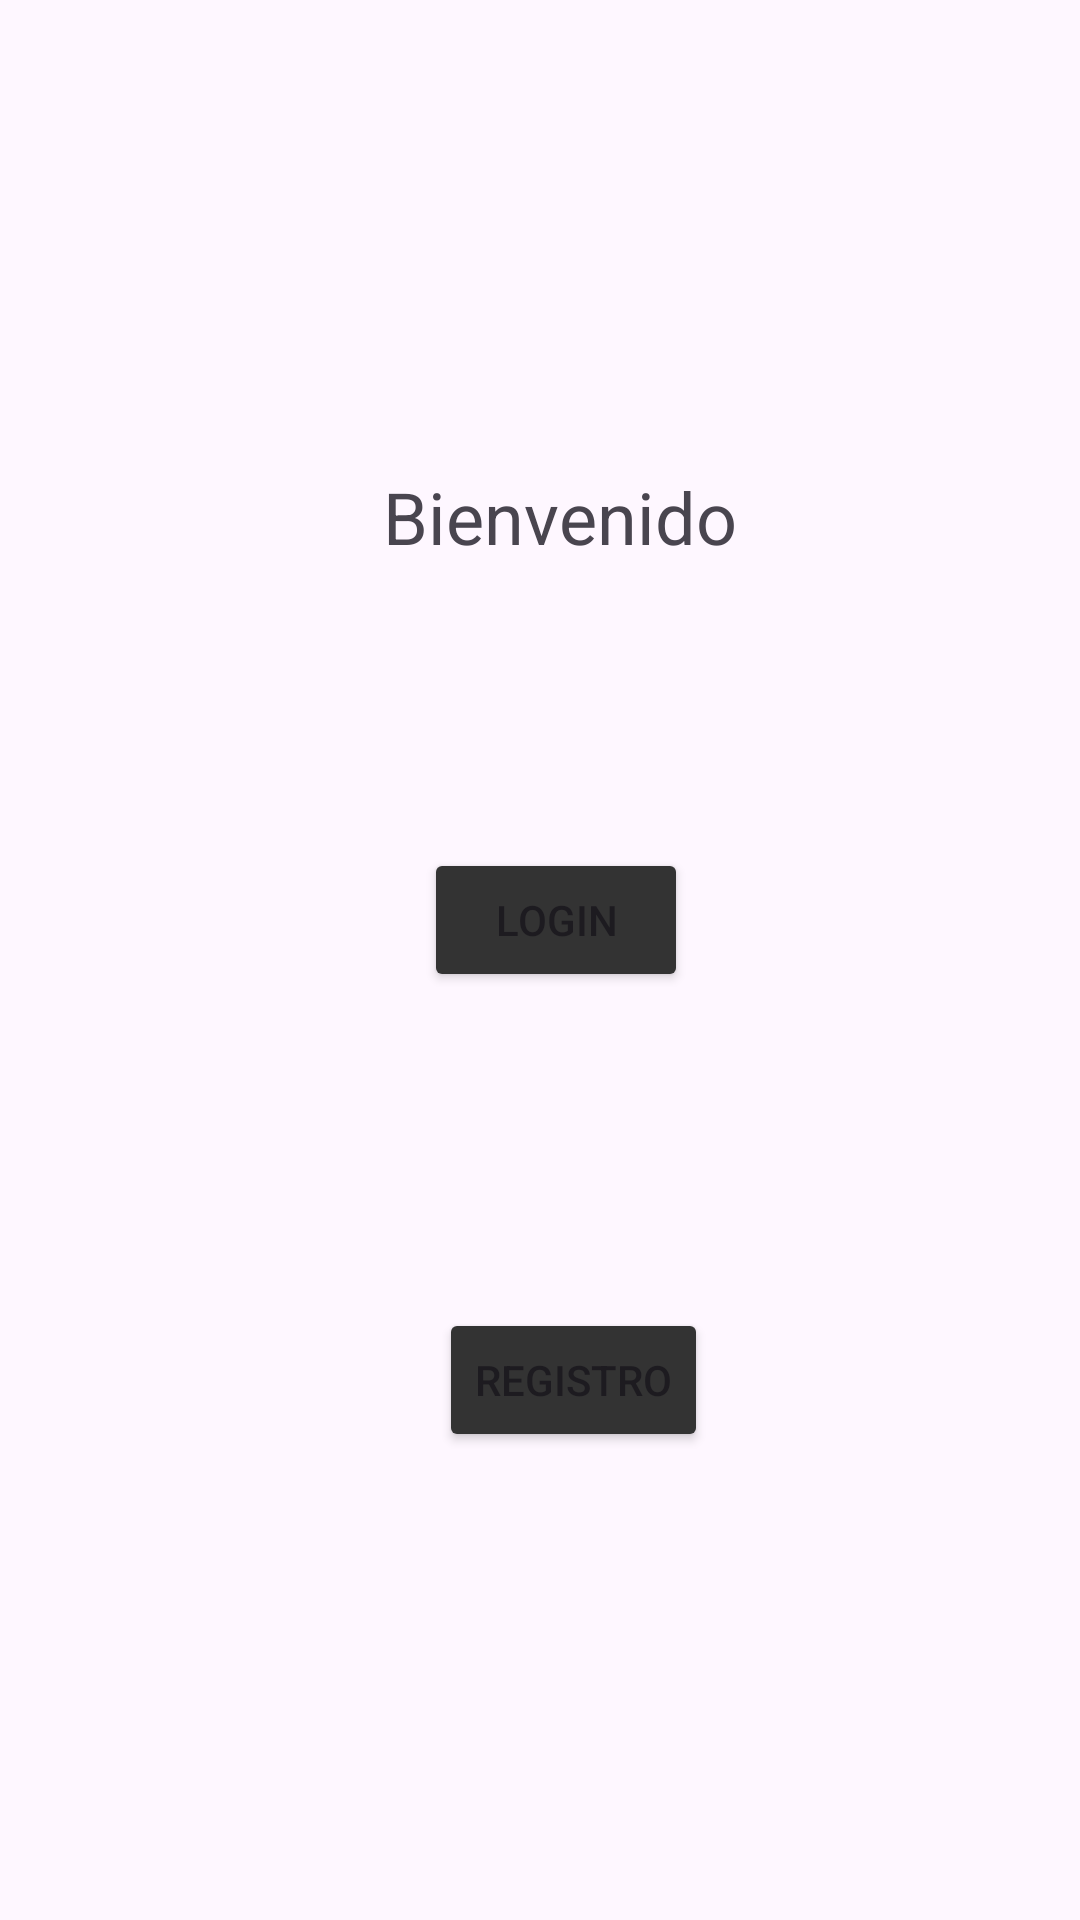

Here is an Android app screen rendered from its layout file. Give the layout XML and the strings, colors and styles it references.
<!-- AndroidManifest.xml: application theme Theme.Espacios_um -->
<!-- res/layout/activity_main.xml -->
<?xml version="1.0" encoding="utf-8"?>
<androidx.constraintlayout.widget.ConstraintLayout xmlns:android="http://schemas.android.com/apk/res/android"
    xmlns:app="http://schemas.android.com/apk/res-auto"
    xmlns:tools="http://schemas.android.com/tools"
    android:id="@+id/main"
    android:layout_width="match_parent"
    android:layout_height="match_parent"
    tools:context=".controladores.MainActivity">

    <TextView
        android:id="@+id/textView2"
        android:layout_width="wrap_content"
        android:layout_height="wrap_content"
        android:layout_marginTop="156dp"
        android:text="@string/txtBienvenido"
        android:textSize="24sp"
        app:layout_constraintEnd_toEndOf="parent"
        app:layout_constraintHorizontal_bias="0.527"
        app:layout_constraintStart_toStartOf="parent"
        app:layout_constraintTop_toTopOf="parent" />

    <Button
        android:id="@+id/btnLoginMain"
        android:layout_width="wrap_content"
        android:layout_height="wrap_content"
        android:backgroundTint="#333333"

        android:text="@string/btnLogin"

        android:textColorLink="#F02D2D"
        app:layout_constraintBottom_toTopOf="@+id/btnRegistroMain"
        app:layout_constraintEnd_toEndOf="parent"
        app:layout_constraintHorizontal_bias="0.52"
        app:layout_constraintStart_toStartOf="parent"
        app:layout_constraintTop_toBottomOf="@+id/textView2"
        app:layout_constraintVertical_bias="0.473"
        app:strokeColor="#712222" />

    <Button
        android:id="@+id/btnRegistroMain"
        android:layout_width="wrap_content"
        android:layout_height="wrap_content"
        android:layout_marginBottom="156dp"
        android:backgroundTint="#333333"
        android:text="@string/btnRegistro"
        app:layout_constraintBottom_toBottomOf="parent"
        app:layout_constraintEnd_toEndOf="parent"
        app:layout_constraintHorizontal_bias="0.541"
        app:layout_constraintStart_toStartOf="parent" />
</androidx.constraintlayout.widget.ConstraintLayout>
<!-- resources referenced by this layout -->
<resources>
  <string name="btnLogin">Login</string>
  <string name="btnRegistro">Registro</string>
      //Vista Usuario
  <string name="txtBienvenido">Bienvenido</string>
  <style name="Theme.Espacios_um" parent="Base.Theme.Espacios_um" />
  <style name="Base.Theme.Espacios_um" parent="Theme.Material3.Light.NoActionBar">
          
          
      </style>
</resources>
